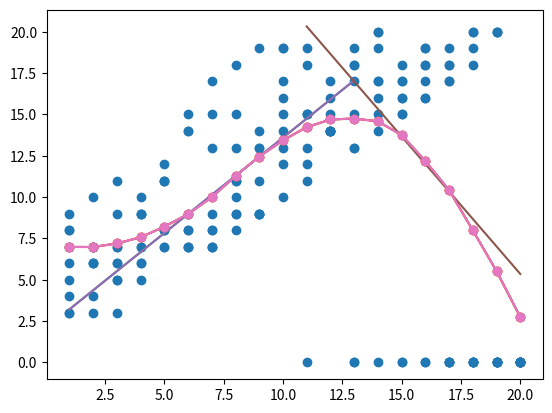

Python code for this plot:
import random

def roll_dice(number_of_dice):
    
    sum = 0
    
    for i in range(0, number_of_dice):
        sum += random.randrange(6)+1     # randrange is 0 through 5, so add 1 to get a six-sided die roll
    return sum

roll_dice(2)

def play(threshold):                  # the 'threshold' is the score above which the player stops rolling
    
    total_score = roll_dice(2)        # start by rolling two dice
    
    while total_score < threshold:    # if the score under the threshold...
        total_score += roll_dice(2)   # roll again, and add to score
        
    if total_score <= 20:
        return total_score            # if total is 20 or less, that's your score...
    else:
        return 0                      #  but if you go over 20, your score is zero.

for i in range(0,10):
    print(play(17))

for i in range(0,10):
    print(play(8))

for i in range(0,10):
    print(play(20))

%matplotlib inline
import matplotlib.pyplot as plt

thresholds = []
scores = []
    
for threshold in range(1,21):          # for every threshold from 1 to 20...
    for i in range(1,10):              # play the games 10 times...
        thresholds.append(threshold)   # and record the threshold and the score
        scores.append(play(threshold))

plt.plot(thresholds,scores,'o')

thresholds = []
scores = []
tries = 10000

def average_score(threshold, tries):
    total_score = 0
    for i in range(0,tries):
        total_score += play(threshold)            # add up all the scores...
    return total_score / tries                    # ...then divide by the number of games played
        
for threshold in range(1,21):                     # make lists for thresholds and total scores
    thresholds.append(threshold)
    scores.append(0)

for threshold in range(1,21):
    scores[threshold-1] = average_score(threshold,tries)  # accumulate the total score in list of scores

plt.plot(thresholds,scores,'o-')

average_score(7,10000)

left = average_score(7 - 1, 100000)
right = average_score(7 + 1, 100000)
print(left, right)

# feel free to ignore these details... we are drawing a line, and aligning it with the prior results
m = (right - left)/2                     # find the slope
b = left-(m*7)                           # find the intercept
x = [1,13]                               # pick endpoints
y = [m * (xi+1) + b for xi in x]         # compute y values (the +1 is to align with prior results)
plt.plot(x,y,'-',thresholds,scores,'o-') # plot the line along with the prior results

left1 = average_score(16 - 1, 100000)
right1 = average_score(16 + 1, 100000)
print(left1, right1)

m1 = (right1 - left1)/2                 # find the slope
b1 = left1-(m1*16)                      # find the intercept
x1 = [11,20]                            # pick endpoints
y1 = [m1 * (xi+1) + b1 for xi in x1]    # compute y values (the +1 is to align with prior results)
plt.plot(x,y,'-',x1,y1,'-',thresholds,scores,'o-')

def get_slope(threshold):
    return (average_score(threshold+1,10000)-average_score(threshold-1,10000))/2

def get_threshold_for_maximum_score(threshold):
    m = 999
    while abs(m) > 0.10:             # while the slope is not close to zero
        m = get_slope(threshold)     # compute the slope
        threshold += m * 0.05        # update the threshold by using the slope as a hint
    return threshold

wild_guess = random.random() * 18 + 2
print(get_threshold_for_maximum_score(wild_guess))